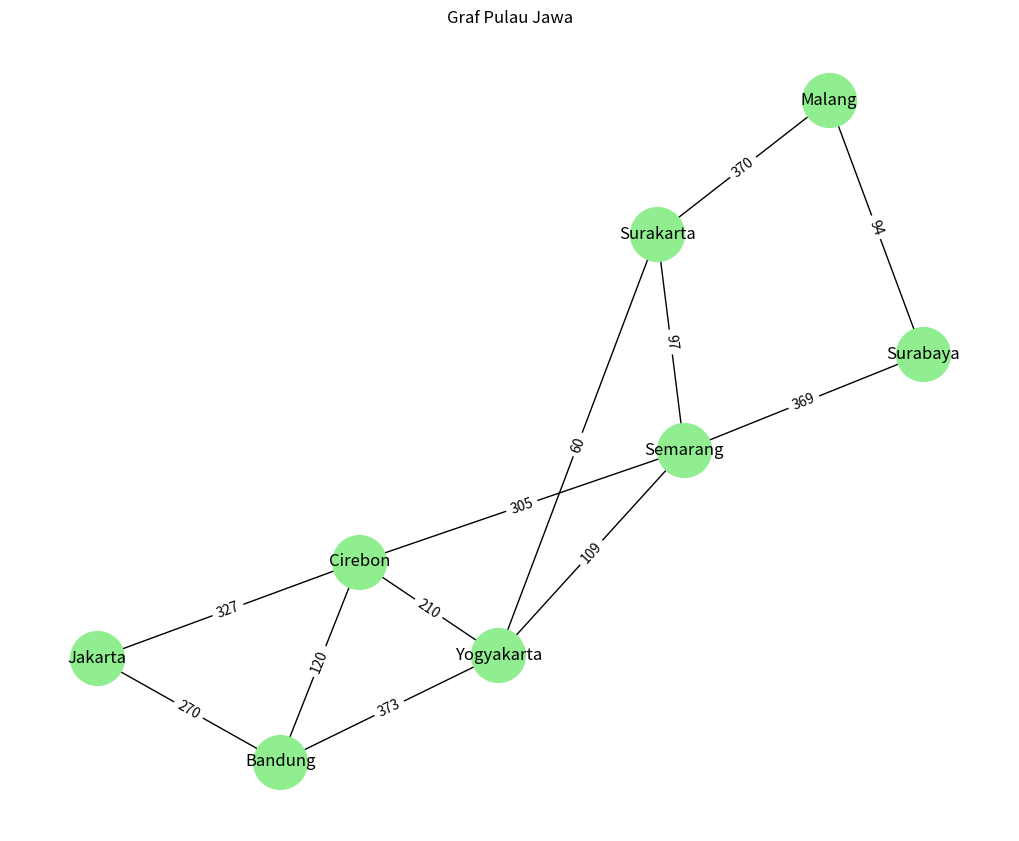

Python code for this plot:
import networkx as nx
import matplotlib.pyplot as plt
G = nx.Graph()

edges = [
    ("Jakarta", "Cirebon", 327),
    ("Jakarta", "Bandung", 270),
    ("Bandung", "Cirebon", 120),
    ("Bandung", "Yogyakarta", 373),
    ("Cirebon", "Semarang", 305),
    ("Cirebon", "Yogyakarta", 210),
    ("Semarang", "Yogyakarta", 109),
    ("Semarang", "Surakarta", 97),
    ("Yogyakarta", "Surakarta", 60),
    ("Surakarta", "Malang", 370),
    ("Semarang", "Surabaya", 369),
    ("Surabaya", "Malang", 94)
]

G.add_weighted_edges_from(edges)

# BFS
bfs_nodes = list(nx.bfs_tree(G, source="Bandung"))
print("BFS dari Bandung:", bfs_nodes)

# Visualisasi
pos = nx.spring_layout(G, seed=42)
plt.figure(figsize=(10, 8))

nx.draw(G, pos, with_labels=True, node_color='lightgreen', node_size=1500)
labels = nx.get_edge_attributes(G, 'weight')
nx.draw_networkx_edge_labels(G, pos, edge_labels=labels)

plt.title("Graf Pulau Jawa")
plt.show()
